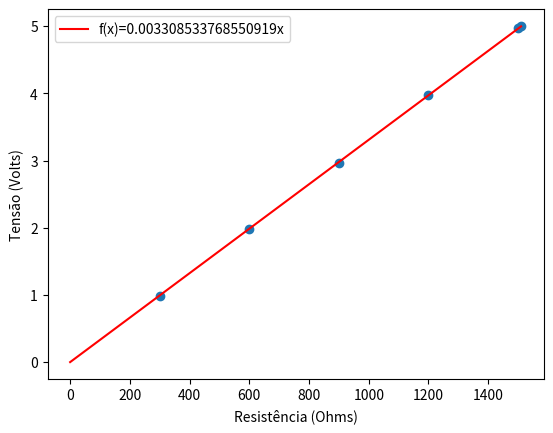

The matplotlib source for this figure:
import matplotlib.pyplot as plt
import numpy as np

D = {1510:5.0000,1500:4.9707,1200:3.9687,900:2.9668,600:1.9795,300:0.9824}
plt.scatter(D.keys(),D.values())

coef = sum(D[k]*k for k in D.keys())/sum(k**2 for k in D.keys())
print(coef)

incer_corr = np.sqrt(sum(coef*k-D[k] for k in D.keys())/((len(D)-2)*sum((k-sum(D.keys())/len(D))**2 for k in D.keys())))
print('Incerteza: ', incer_corr)

X = np.linspace(0,1510)
f = lambda x: coef*x
plt.plot(X, f(X), label=f'f(x)={coef}x', color='red')
plt.legend()

plt.xlabel('Resistência (Ohms)')
plt.ylabel('Tensão (Volts)')

for k in range(len(D)-1):
    r = (((list(D.values())) + [0])[1:][k]-(list(D.values()) + [0])[1:][k+1])/coef
    print(f'Resistência ajustada para o resistor de 300 de n° {k}: ', r)
    print('Incerteza: ', np.sqrt(2*(0.0049/r)**2 + ((((list(D.values())) + [0])[1:][k]-(list(D.values()) + [0])[1:][k+1])*incer_corr/r**2)**2))

plt.show()
